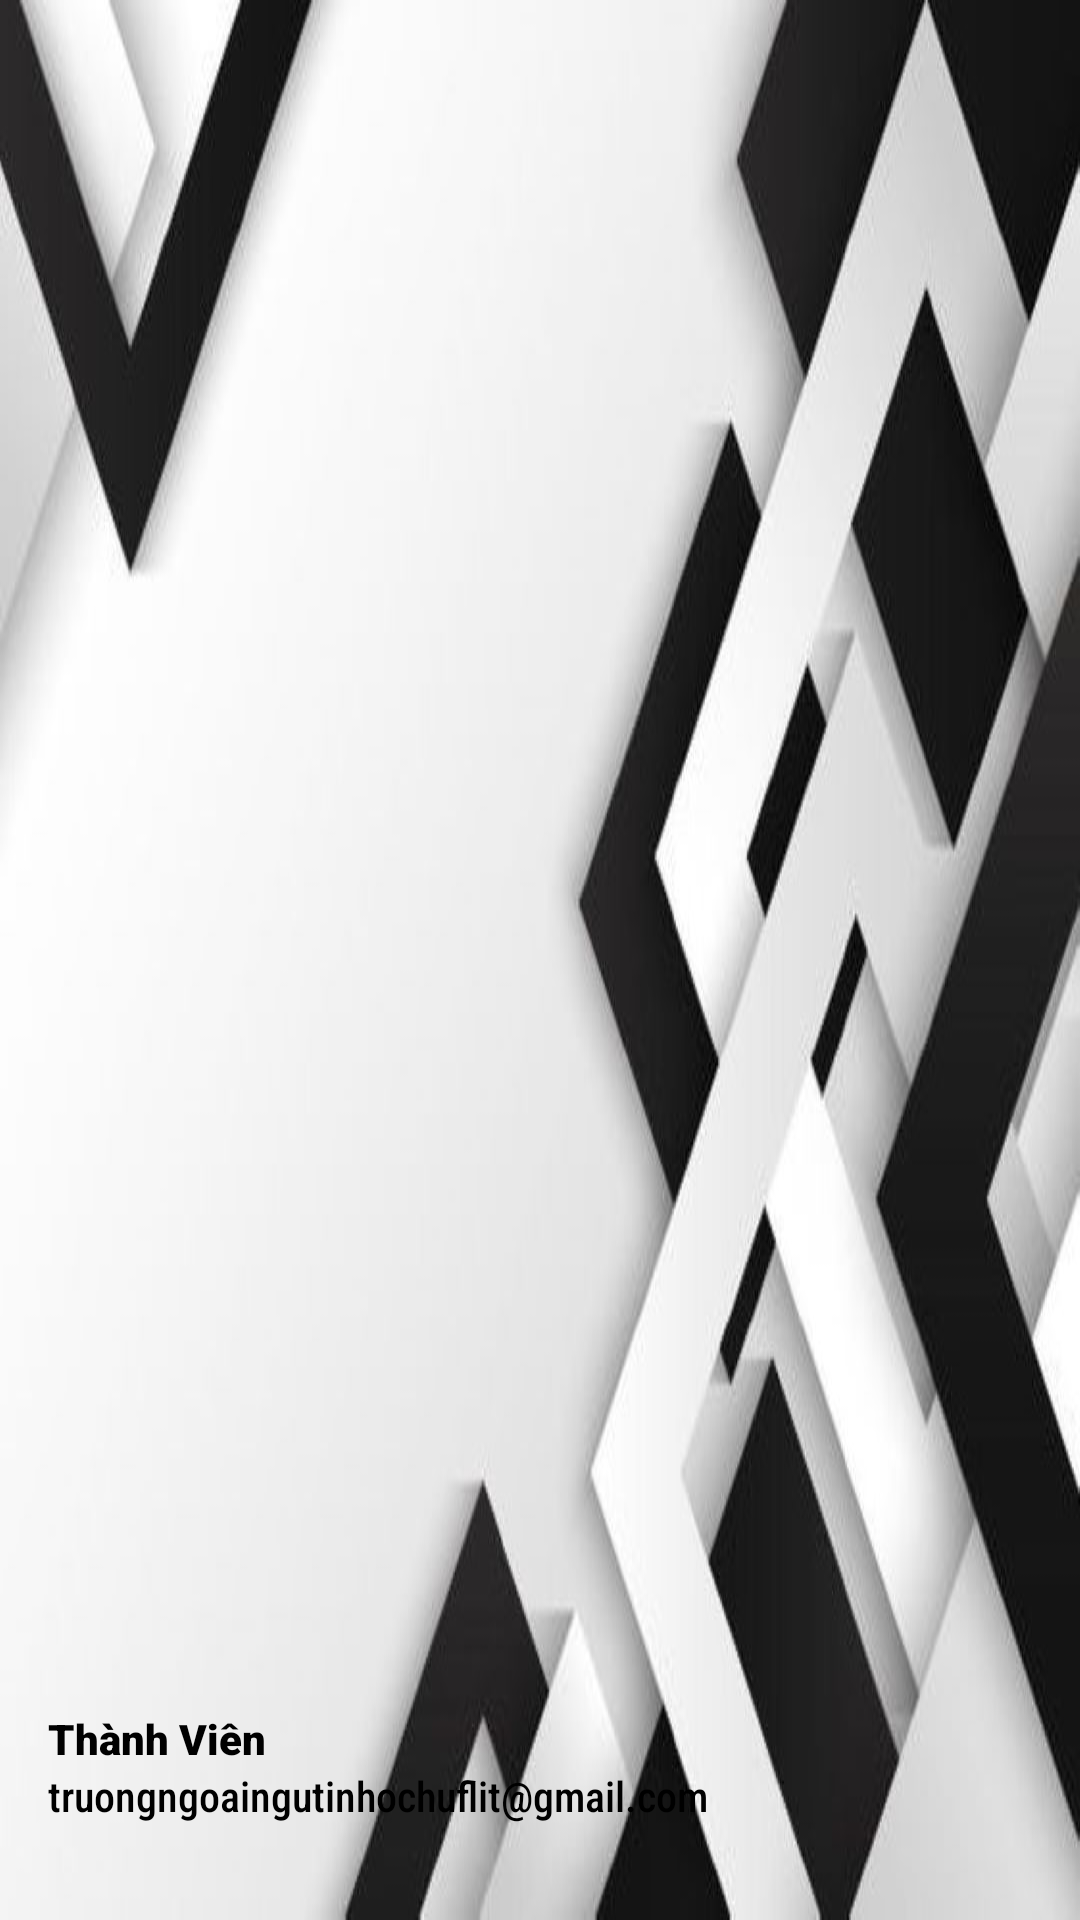

This screen was rendered from an Android layout file. Write that file and the resources it references.
<!-- AndroidManifest.xml: application theme Theme.Webcomic4u -->
<!-- res/layout/header.xml -->
<?xml version="1.0" encoding="utf-8"?>
<LinearLayout xmlns:android="http://schemas.android.com/apk/res/android"
    android:orientation="vertical"
    android:layout_width="match_parent"
    android:layout_height="176dp"
    android:gravity="bottom"
    android:padding="16dp"
    android:background="@drawable/background_menu"
    android:theme="@style/ThemeOverlay.AppCompat.Dark">

    <ImageView
        android:layout_width="64dp"
        android:layout_height="68dp"
        android:src="@drawable/user" />
    <TextView
        android:layout_width="wrap_content"
        android:layout_height="wrap_content"
        android:fontFamily="sans-serif-black"
        android:text="Thành Viên"
        android:textColor="@color/black"
        android:textStyle="bold" />

    <TextView
        android:layout_width="wrap_content"
        android:layout_height="wrap_content"
        android:layout_marginBottom="16dp"
        android:fontFamily="sans-serif-condensed-medium"
        android:text="truongngoaingutinhochuflit@gmail.com"
        android:textColor="@color/black"
        android:textSize="14sp" />

</LinearLayout>
<!-- resources referenced by this layout -->
<resources>
  <color name="black">#FF000000</color>
  <!-- drawable background_menu: jpg bitmap (drawable, 41973 bytes) -->
  <style name="Theme.Webcomic4u" parent="Theme.MaterialComponents.DayNight.NoActionBar">
          
          <item name="colorPrimary">@color/lavender</item>
          <item name="colorPrimaryVariant">@color/lavender</item>
          <item name="colorOnPrimary">@color/white</item>
          
          <item name="colorSecondary">@color/teal_200</item>
          <item name="colorSecondaryVariant">@color/teal_700</item>
          <item name="colorOnSecondary">@color/black</item>
          
          
  
      </style>
  <color name="lavender">#8692f7</color>
  <color name="white">#FFFFFFFF</color>
  <color name="teal_200">#FF03DAC5</color>
  <color name="teal_700">#FF018786</color>
</resources>
